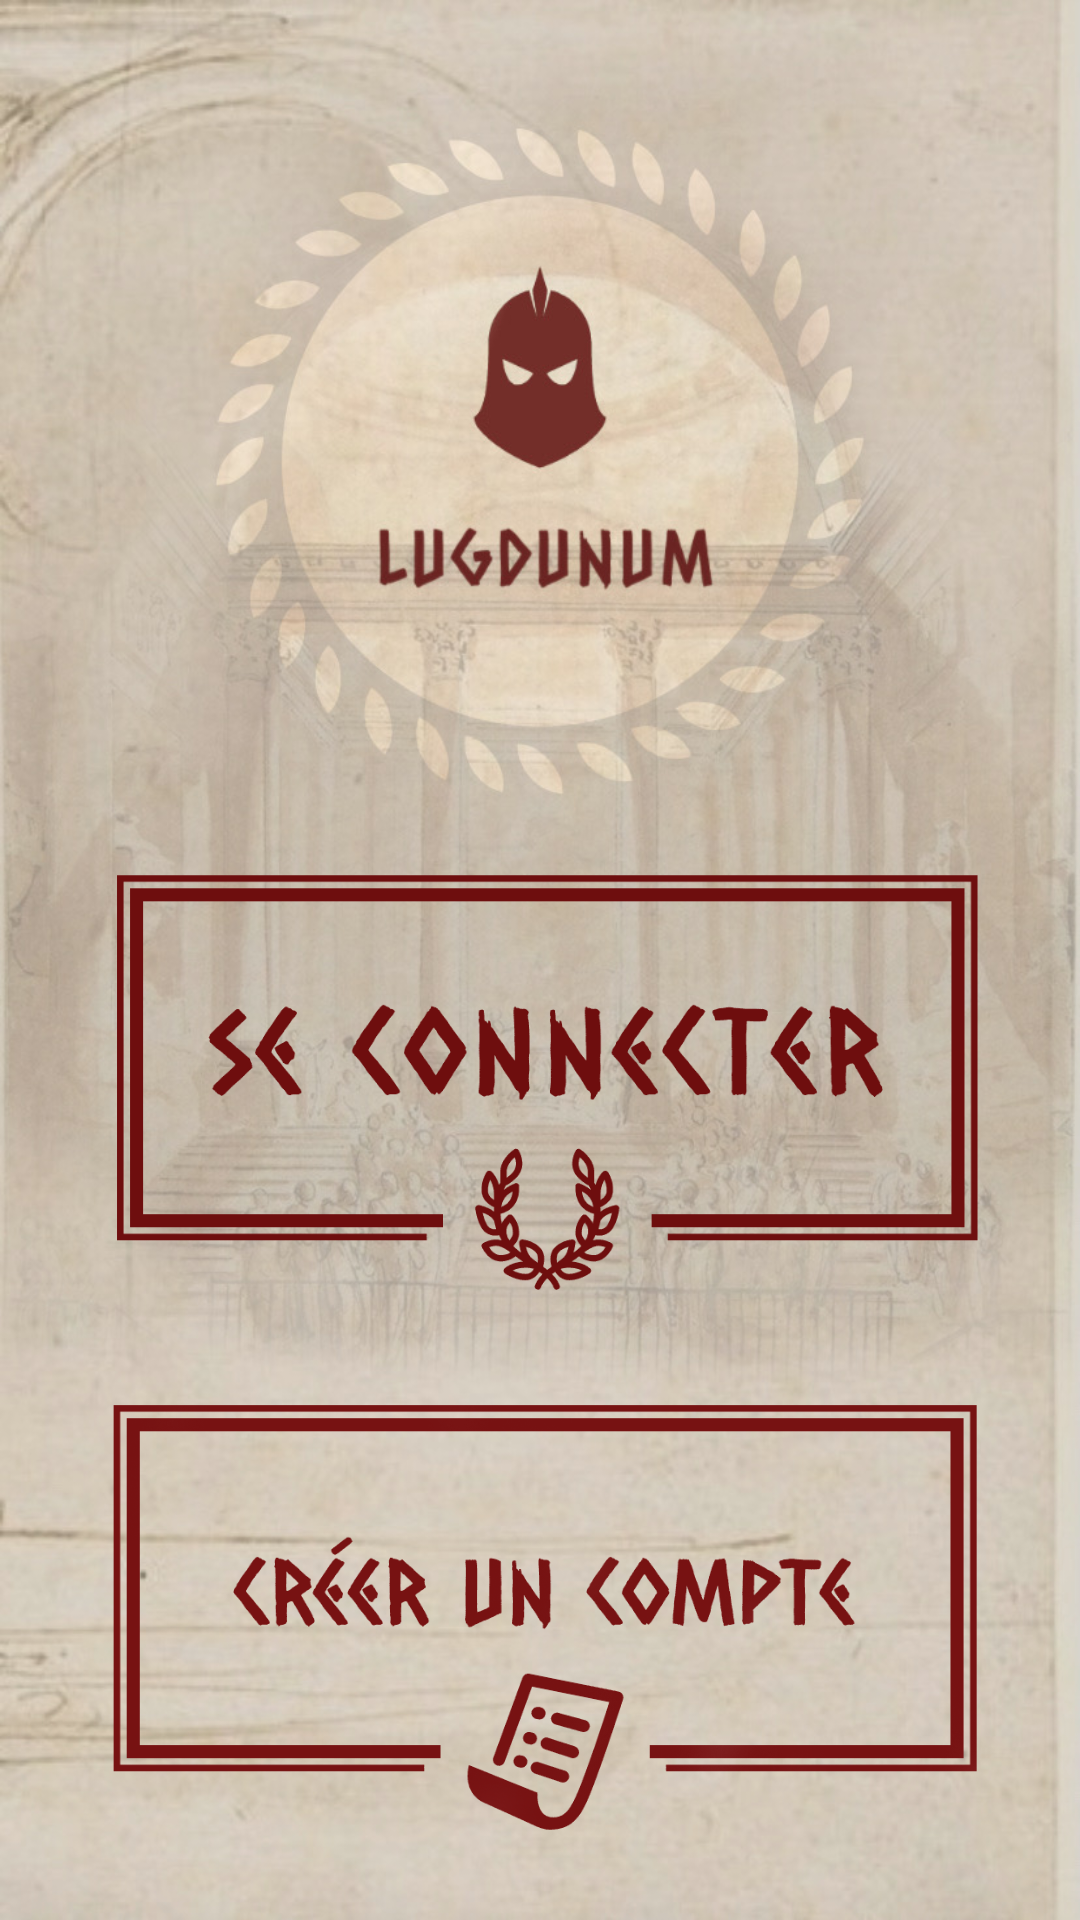

Write the Android layout XML for this screen, with the resource values it uses.
<!-- AndroidManifest.xml: application theme Theme.AppCompat.NoActionBar -->
<!-- res/layout/activity_main.xml -->
<?xml version="1.0" encoding="utf-8"?>
<androidx.constraintlayout.widget.ConstraintLayout xmlns:android="http://schemas.android.com/apk/res/android"
    xmlns:app="http://schemas.android.com/apk/res-auto"
    xmlns:tools="http://schemas.android.com/tools"
    android:layout_width="match_parent"
    android:layout_height="match_parent"
    tools:context=".activity.MainActivity"
    android:background="@drawable/welcome_screen">

    <ImageView
        android:id="@+id/playButton"
        android:layout_width="265dp"
        android:layout_height="125dp"
        android:layout_marginBottom="25dp"
        android:contentDescription="@string/play_button"
        android:visibility="gone"
        app:layout_constraintBottom_toBottomOf="parent"
        app:layout_constraintEnd_toEndOf="parent"
        app:layout_constraintStart_toStartOf="parent"
        app:srcCompat="@drawable/play_button_red" />

    <EditText
        android:id="@+id/editTextTextPseudo"
        android:layout_width="wrap_content"
        android:layout_height="wrap_content"
        android:layout_marginBottom="40dp"
        android:hint="@string/pseudo"
        android:ems="10"
        android:inputType="textPersonName"
        android:visibility="gone"
        app:layout_constraintBottom_toTopOf="@+id/editTextTextPassword"
        app:layout_constraintEnd_toEndOf="parent"
        app:layout_constraintHorizontal_bias="0.502"
        app:layout_constraintStart_toStartOf="parent"
        android:textColor="#870000"
        tools:ignore="LabelFor" />

    <EditText
        android:id="@+id/editTextTextPassword"
        android:layout_width="wrap_content"
        android:layout_height="wrap_content"
        android:layout_marginBottom="75dp"
        android:hint="@string/password"
        android:ems="10"
        android:inputType="textPassword"
        android:visibility="gone"
        app:layout_constraintBottom_toTopOf="@+id/playButton"
        app:layout_constraintEnd_toEndOf="parent"
        app:layout_constraintHorizontal_bias="0.502"
        app:layout_constraintStart_toStartOf="parent"
        android:textColor="#870000"
        tools:ignore="LabelFor" />

    <ImageView
        android:id="@+id/loginButton"
        android:layout_width="290dp"
        android:layout_height="170dp"
        android:layout_marginBottom="8dp"
        android:contentDescription="@string/loginbutton"
        app:layout_constraintBottom_toTopOf="@+id/signUpButton"
        app:layout_constraintEnd_toEndOf="parent"
        app:layout_constraintHorizontal_bias="0.528"
        app:layout_constraintStart_toStartOf="parent"
        app:srcCompat="@drawable/login_button_red" />

    <ImageView
        android:id="@+id/signUpButton"
        android:layout_width="290dp"
        android:layout_height="170dp"
        android:layout_marginBottom="16dp"
        android:contentDescription="@string/signupbutton"
        app:layout_constraintBottom_toBottomOf="parent"
        app:layout_constraintEnd_toEndOf="parent"
        app:layout_constraintHorizontal_bias="0.528"
        app:layout_constraintStart_toStartOf="parent"
        app:srcCompat="@drawable/sign_up_button_red" />

    <ImageView
        android:id="@+id/backButton"
        android:layout_width="110dp"
        android:layout_height="50dp"
        android:layout_marginTop="10dp"
        android:layout_marginEnd="10dp"
        android:layout_marginRight="5dp"
        app:layout_constraintEnd_toEndOf="parent"
        app:layout_constraintTop_toTopOf="parent"
        android:visibility="gone"
        app:srcCompat="@drawable/previous_button" />

</androidx.constraintlayout.widget.ConstraintLayout>
<!-- resources referenced by this layout -->
<resources>
  <!-- drawable login_button_red: png bitmap (drawable, 22831 bytes) -->
  <!-- drawable play_button_red: png bitmap (drawable, 14343 bytes) -->
  <!-- drawable previous_button: png bitmap (drawable, 17413 bytes) -->
  <!-- drawable sign_up_button_red: png bitmap (drawable, 44005 bytes) -->
  <!-- drawable welcome_screen: jpeg bitmap (drawable, 190735 bytes) -->
  <string name="loginbutton">loginButton</string>
  <string name="password">Password</string>
  <string name="play_button">Jouer</string>
  <string name="pseudo">Pseudo</string>
  <string name="signupbutton">signUpButton</string>
</resources>
